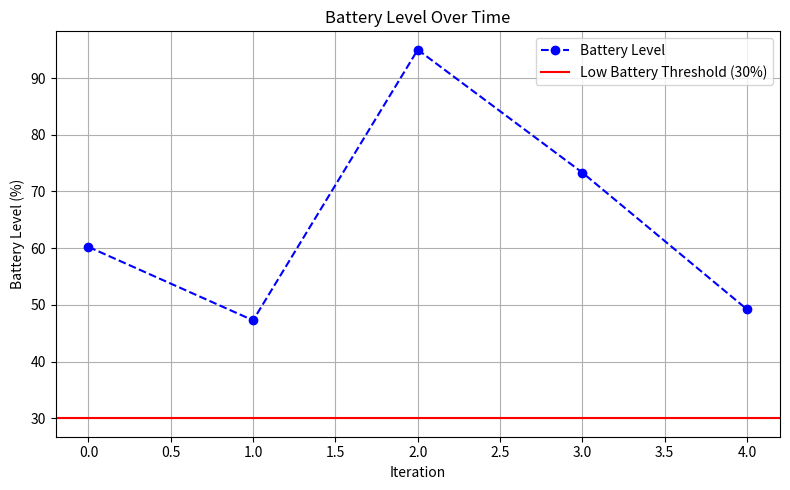

Write Python code to recreate this figure.
import random
import matplotlib.pyplot as plt
import time

# -----------------------------
# FRONTEND: Simulation + Plot
# -----------------------------

def simulate_battery_levels(iterations=5):
    battery_levels = []
    for i in range(iterations):
        level = round(random.uniform(20, 100), 2)  # Simulate battery level between 20% to 100%
        print(f"[Simulation] Battery Level at Iteration {i+1}: {level}%")
        battery_levels.append(level)
        time.sleep(1)
    return battery_levels

def plot_battery_levels(levels):
    plt.figure(figsize=(8, 5))
    plt.plot(levels, marker='o', linestyle='--', color='blue', label='Battery Level')
    plt.axhline(y=30, color='red', linestyle='-', label='Low Battery Threshold (30%)')
    plt.title('Battery Level Over Time')
    plt.xlabel('Iteration')
    plt.ylabel('Battery Level (%)')
    plt.legend()
    plt.grid(True)
    plt.tight_layout()
    plt.show()

# -----------------------------
# BACKEND: Hardware Logic
# -----------------------------

def verify_battery_levels(levels):
    for i, level in enumerate(levels):
        if level < 30:
            print(f"[Backend] WARNING: Battery low at Iteration {i+1} ({level}%). Initiating Return-To-Base protocol.")
        else:
            print(f"[Backend] Battery sufficient at Iteration {i+1} ({level}%). Continuing mission.")

# -----------------------------
# MAIN EXECUTION
# -----------------------------

if __name__ == "__main__":
    print("🔋 Starting Battery Level Verification...\n")
    
    battery_data = simulate_battery_levels()
    plot_battery_levels(battery_data)
    verify_battery_levels(battery_data)

    print("\n✅ Battery Verification Completed.")
